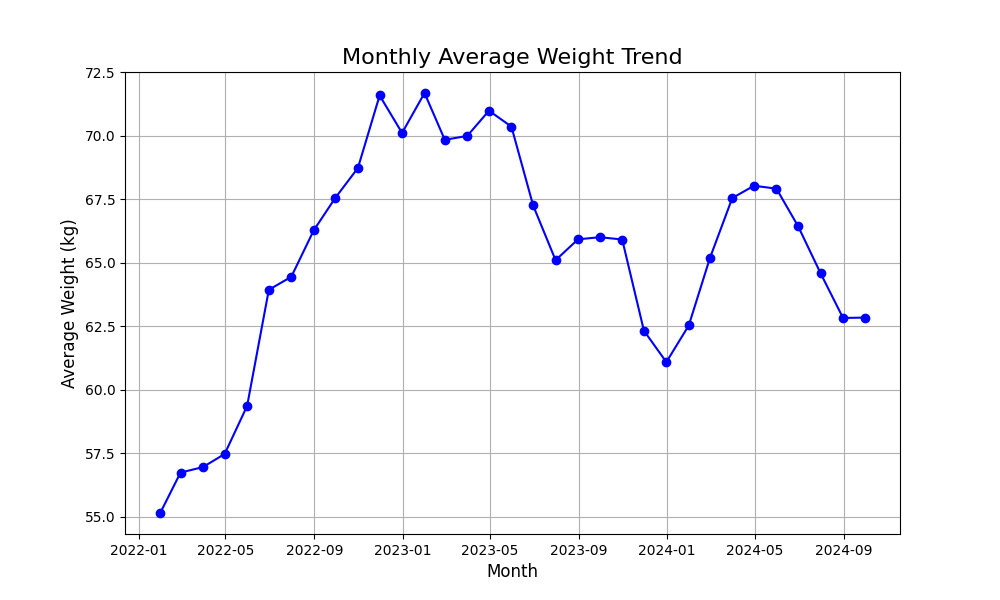

Source data for this figure (header and first rows):
date, user_id, sex, age, weight, height, BMI, fat, muscle, consumed_cal, intake_cal, day_variable, BMR, est_weight
2022-01-01, 7, 2, 25, 55, 156, 22.6, 18, 19, 314.2, 3000, 0.19, 1239, 55.19
2022-01-02, 7, 2, 25, 54.8, 156, 22.52, 18, 19, 312.6, 3000, 0.19, 1239, 54.97
2022-01-03, 7, 2, 25, 54.31, 156, 22.32, 18, 19, 292.3, 1500, 0, 1239, 54.35
2022-01-04, 7, 2, 25, 54.76, 156, 22.5, 18, 19, 315.1, 1800, 0.03, 1239, 54.42
2022-01-05, 7, 2, 25, 54.52, 156, 22.4, 18, 19, 301.9, 3000, 0.19, 1239, 54.76
2022-01-06, 7, 2, 25, 54.9, 156, 22.56, 18, 19, 299.7, 1800, 0.03, 1239, 54.89
2022-01-07, 7, 2, 25, 55.58, 156, 22.84, 18, 19, 297.1, 2400, 0.11, 1239, 54.96
2022-01-08, 7, 2, 25, 54.7, 156, 22.48, 18, 19, 300.4, 1800, 0.03, 1239, 54.88
2022-01-09, 7, 2, 25, 55.25, 156, 22.7, 18, 19, 296.7, 1800, 0.03, 1239, 54.77
2022-01-10, 7, 2, 25, 55.53, 156, 22.82, 18, 19, 320.1, 1800, 0.03, 1239, 55.54
2022-01-11, 7, 2, 25, 55.1, 156, 22.64, 18, 19, 300.3, 1800, 0.03, 1239, 55.45
2022-01-12, 7, 2, 25, 54.88, 156, 22.55, 18, 19, 291.8, 1800, 0.03, 1239, 55.14
2022-01-13, 7, 2, 25, 54.46, 156, 22.38, 18, 19, 305.9, 1500, -0.01, 1239, 54.67
2022-01-14, 7, 2, 25, 54.52, 156, 22.4, 18, 19, 301.3, 1800, 0.03, 1239, 54.14
2022-01-15, 7, 2, 25, 53.9, 156, 22.15, 18, 19, 281.5, 1500, 0, 1239, 54.09
2022-01-16, 7, 2, 25, 53.86, 156, 22.13, 18, 19, 280.7, 1800, 0.04, 1239, 53.81
2022-01-17, 7, 2, 25, 53.22, 156, 21.87, 18, 19, 307.2, 2400, 0.11, 1239, 53.61
2022-01-18, 7, 2, 25, 53.19, 156, 21.86, 18, 19, 300.6, 3000, 0.19, 1239, 53
2022-01-19, 7, 2, 25, 53.99, 156, 22.19, 18, 19, 295.8, 2400, 0.11, 1239, 53.71
2022-01-20, 7, 2, 25, 53.9, 156, 22.15, 18, 19, 320.6, 2400, 0.11, 1239, 54.09
2022-01-21, 7, 2, 25, 54.58, 156, 22.43, 18, 19, 291.9, 1800, 0.03, 1239, 54.13
2022-01-22, 7, 2, 25, 55.09, 156, 22.64, 18, 19, 317.8, 2400, 0.11, 1239, 54.68
2022-01-23, 7, 2, 25, 55.35, 156, 22.74, 18, 19, 300.4, 2400, 0.11, 1239, 55.45
2022-01-24, 7, 2, 25, 56.14, 156, 23.07, 18, 19, 298.4, 3000, 0.19, 1239, 56.05
2022-01-25, 7, 2, 25, 56.57, 156, 23.24, 18, 19, 305.1, 2400, 0.11, 1239, 56.49
2022-01-26, 7, 2, 25, 56.85, 156, 23.36, 18, 19, 295.3, 1800, 0.03, 1239, 56.7
2022-01-27, 7, 2, 25, 56.38, 156, 23.17, 18, 19, 294.6, 2400, 0.11, 1239, 56.83
2022-01-28, 7, 2, 25, 57.37, 156, 23.57, 18, 19, 299.8, 1500, -0.01, 1239, 56.59
2022-01-29, 7, 2, 25, 56.78, 156, 23.33, 18, 19, 306.5, 1800, 0.03, 1239, 57.25
2022-01-30, 7, 2, 25, 57.43, 156, 23.6, 18, 19, 308.4, 2400, 0.11, 1239, 57.36
2022-01-31, 7, 2, 25, 57.57, 156, 23.66, 18, 19, 308.9, 2400, 0.11, 1239, 57.52
2022-02-01, 7, 2, 25, 58.37, 156, 23.99, 18, 19, 310.6, 3000, 0.19, 1239, 58.07
2022-02-02, 7, 2, 25, 57.85, 156, 23.77, 18, 19, 312.4, 1800, 0.03, 1239, 58.26
2022-02-03, 7, 2, 25, 57.94, 156, 23.81, 18, 19, 322.3, 2400, 0.11, 1239, 57.73
2022-02-04, 7, 2, 25, 58.49, 156, 24.03, 18, 19, 294.7, 1800, 0.03, 1239, 57.93
2022-02-05, 7, 2, 25, 58.69, 156, 24.12, 18, 19, 303.9, 1800, 0.03, 1239, 58.76
2022-02-06, 7, 2, 25, 58.35, 156, 23.98, 18, 19, 310.2, 2400, 0.11, 1239, 58.55
2022-02-07, 7, 2, 25, 59.41, 156, 24.41, 18, 19, 292.3, 3300, 0.23, 1239, 58.99
2022-02-08, 7, 2, 25, 58.37, 156, 23.99, 18, 19, 299.1, 1800, 0.03, 1239, 58.72
2022-02-09, 7, 2, 25, 58.19, 156, 23.91, 18, 19, 295.7, 1800, 0.03, 1239, 58.01
2022-02-10, 7, 2, 25, 57.33, 156, 23.56, 18, 19, 292.1, 1800, 0.03, 1239, 57.48
2022-02-11, 7, 2, 25, 56.67, 156, 23.29, 18, 19, 300.2, 1800, 0.03, 1239, 57.02
2022-02-12, 7, 2, 25, 57.75, 156, 23.73, 18, 19, 279.4, 1500, 0, 1239, 57.15
2022-02-13, 7, 2, 25, 56.34, 156, 23.15, 18, 19, 300.1, 1800, 0.03, 1239, 56.96
2022-02-14, 7, 2, 25, 56.79, 156, 23.33, 18, 19, 295, 2400, 0.11, 1239, 56.73
2022-02-15, 7, 2, 25, 57.06, 156, 23.45, 18, 19, 302, 1800, 0.03, 1239, 56.64
2022-02-16, 7, 2, 25, 55.71, 156, 22.89, 18, 19, 303.9, 1800, 0.03, 1239, 56.2
2022-02-17, 7, 2, 25, 56.12, 156, 23.06, 18, 19, 296.6, 2400, 0.11, 1239, 55.77
2022-02-18, 7, 2, 25, 56.08, 156, 23.04, 18, 19, 286.8, 3300, 0.23, 1239, 56.08
2022-02-19, 7, 2, 25, 55.76, 156, 22.91, 18, 19, 298.1, 1500, 0, 1239, 55.57
2022-02-20, 7, 2, 25, 54.89, 156, 22.56, 18, 19, 298.8, 2400, 0.11, 1239, 55.45
2022-02-21, 7, 2, 25, 55.58, 156, 22.84, 18, 19, 278.3, 2400, 0.11, 1239, 55.22
2022-02-22, 7, 2, 25, 55.07, 156, 22.63, 18, 19, 305.8, 2400, 0.11, 1239, 55.18
2022-02-23, 7, 2, 25, 55.85, 156, 22.95, 18, 19, 302.9, 3000, 0.19, 1239, 55.75
2022-02-24, 7, 2, 25, 54.81, 156, 22.52, 18, 19, 284.9, 1800, 0.04, 1239, 55.03
2022-02-25, 7, 2, 25, 55.92, 156, 22.98, 18, 19, 289.5, 2400, 0.11, 1239, 55.59
2022-02-26, 7, 2, 25, 54.84, 156, 22.54, 18, 19, 298.5, 1500, 0, 1239, 55.57
2022-02-27, 7, 2, 25, 54.94, 156, 22.58, 18, 19, 284.4, 1800, 0.04, 1239, 54.75
2022-02-28, 7, 2, 25, 55.24, 156, 22.7, 18, 19, 312.2, 2400, 0.11, 1239, 55.39
2022-03-01, 7, 2, 25, 55.8, 156, 22.93, 18, 19, 305.9, 1500, -0.01, 1239, 55.13
... 920 more rows
